Photos from the image-classification dataset "data_reviewed" in the GitHub repository alessandrosebastianelli/OnBoardVolcanicEruptionDetection. Its 2 classes are: eruption, no eruption.

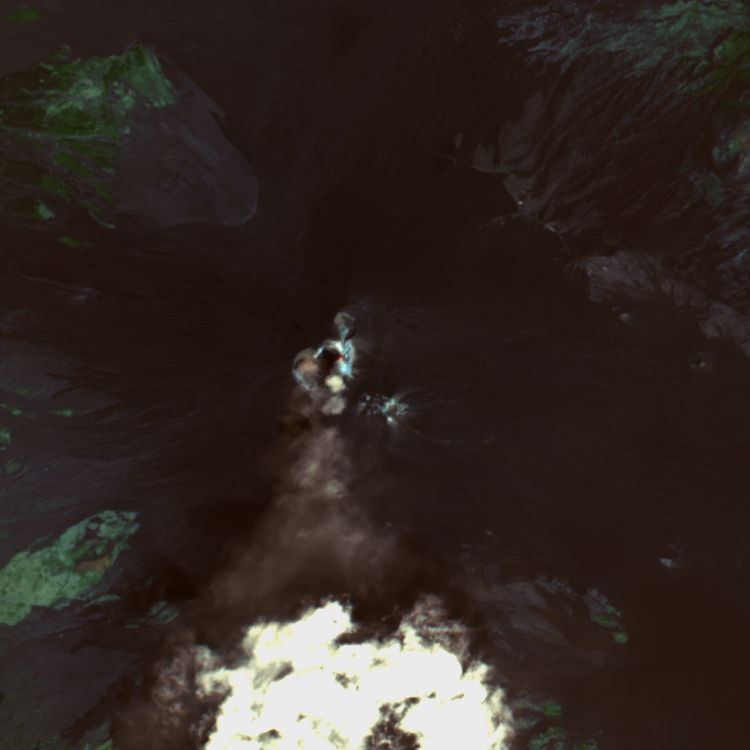
Label: eruption

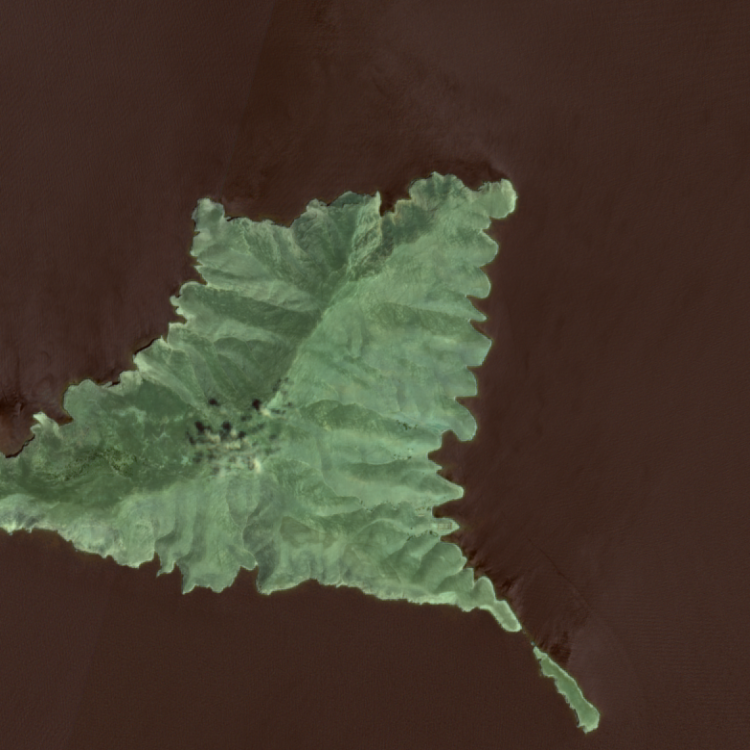
Label: no eruption

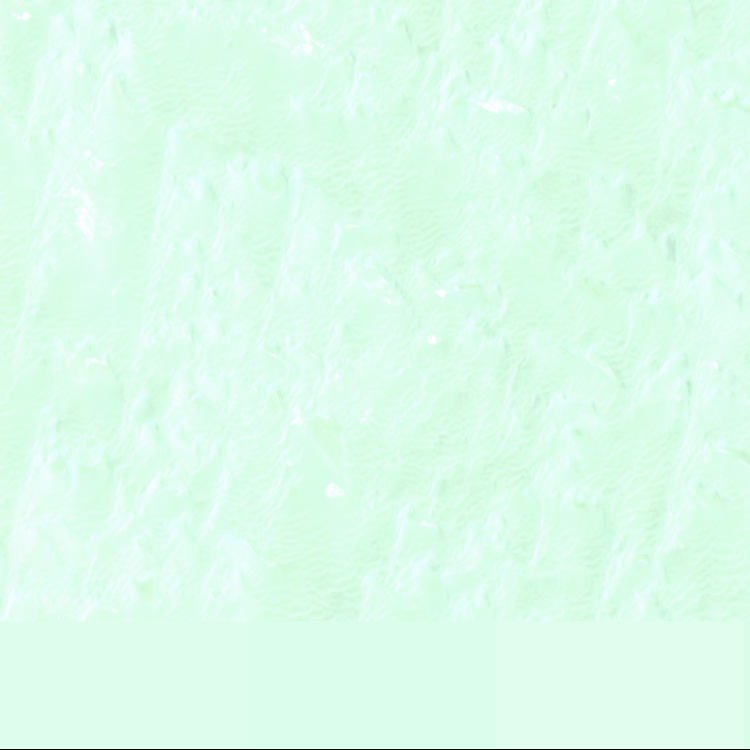
Label: no eruption

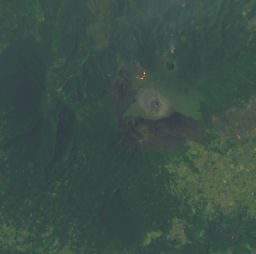
Label: eruption

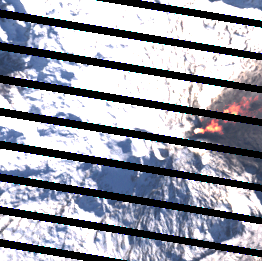
Label: eruption

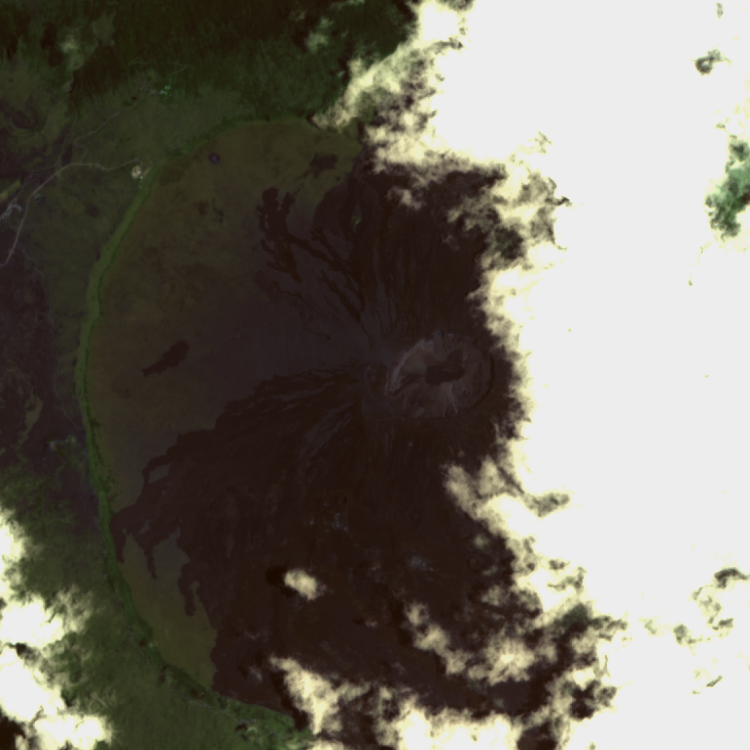
Label: no eruption
